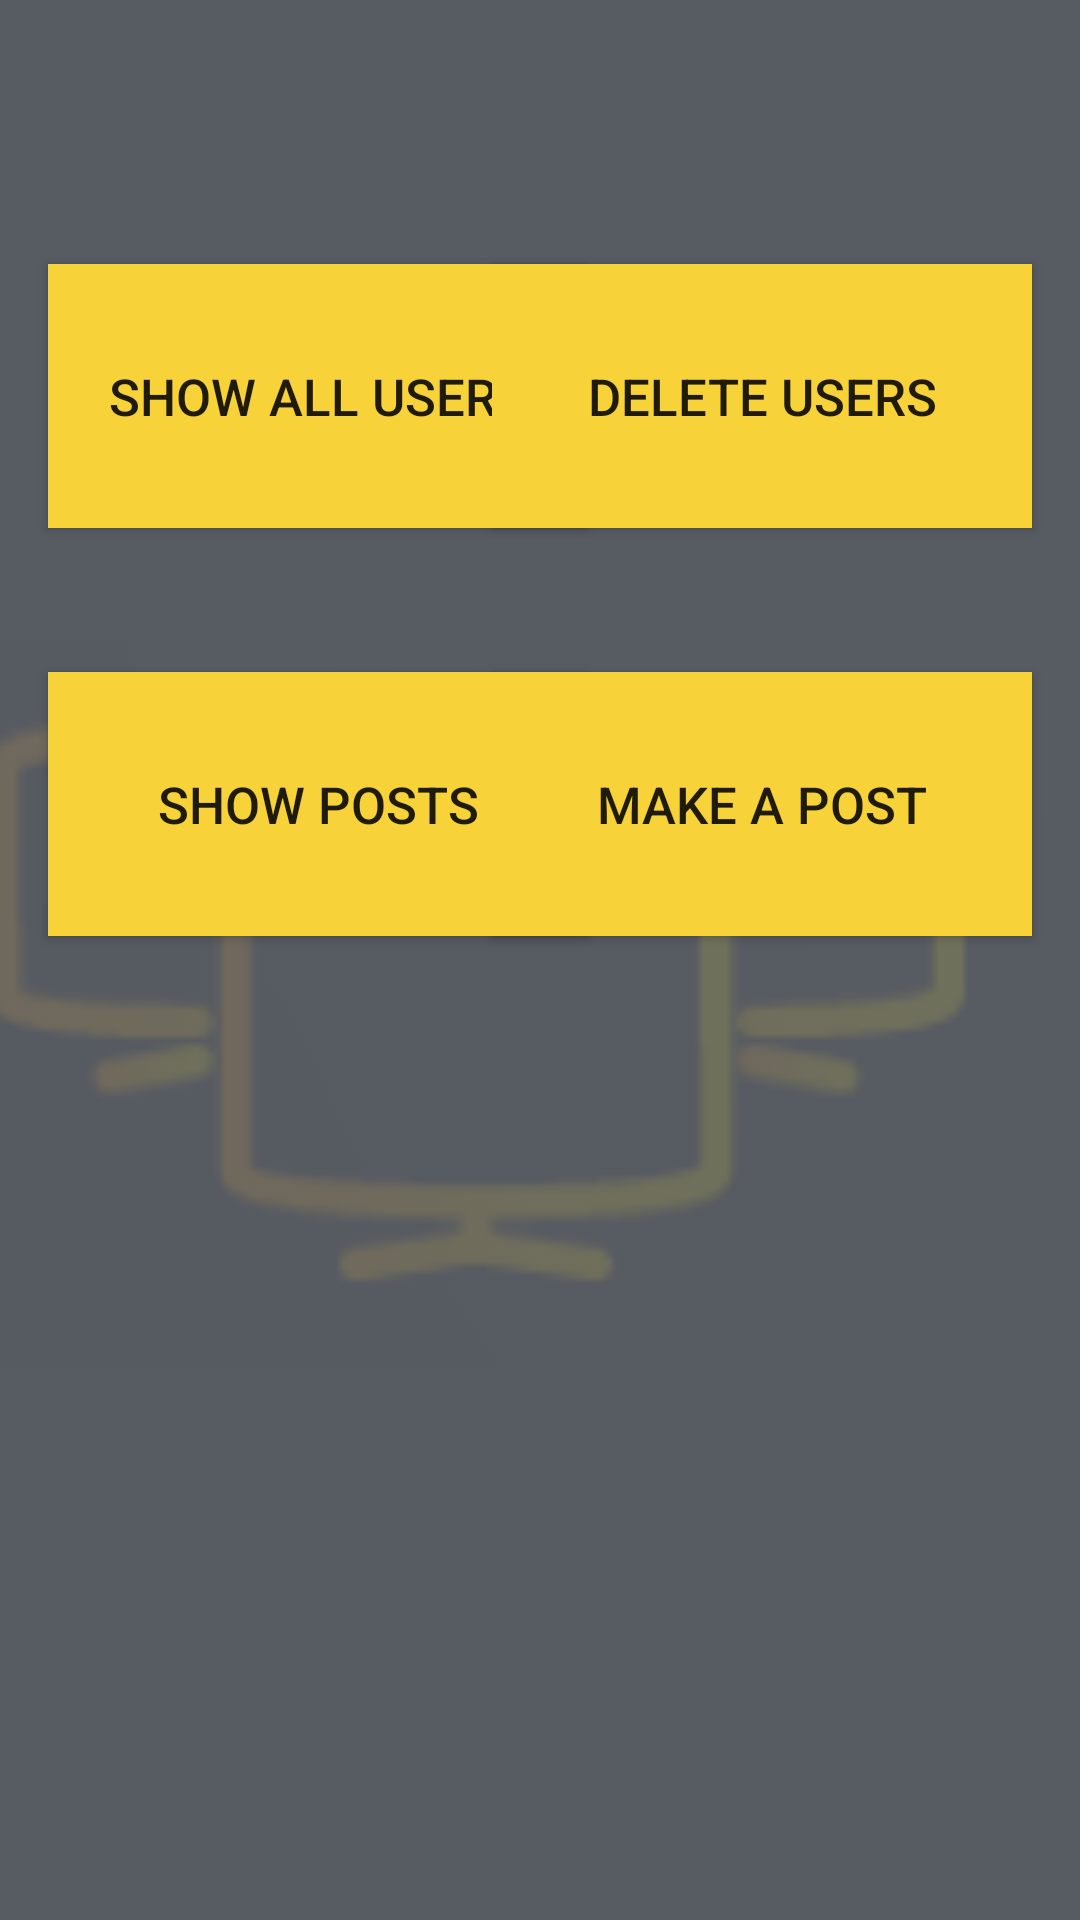

Produce the Android XML layout that renders to this screen, including the resource entries it uses.
<!-- AndroidManifest.xml: application theme Theme.adminPanel -->
<!-- res/layout/activity_options.xml -->
<?xml version="1.0" encoding="utf-8"?>
<androidx.constraintlayout.widget.ConstraintLayout xmlns:android="http://schemas.android.com/apk/res/android"
    xmlns:app="http://schemas.android.com/apk/res-auto"
    xmlns:tools="http://schemas.android.com/tools"
    android:layout_width="match_parent"
    android:layout_height="match_parent"
    tools:context="com.example.adminPanel.options"
    android:background="#575B62"
    >

    <androidx.appcompat.widget.AppCompatButton
        android:id="@+id/vsi"
        android:layout_width="180dp"
        android:layout_height="88dp"
        android:layout_marginLeft="16dp"
        android:layout_marginTop="88dp"
        android:background="#F7D238"
        android:text="show all users"
        android:textSize="17dp"
        app:layout_constraintLeft_toLeftOf="parent"
        app:layout_constraintTop_toTopOf="parent"
        tools:layout_constraintLeft_creator="1"
        tools:layout_constraintTop_creator="1" />

    <androidx.appcompat.widget.AppCompatButton
        android:id="@+id/showPosts"
        android:layout_width="180dp"
        android:layout_height="88dp"
        android:layout_marginLeft="16dp"
        android:layout_marginTop="224dp"
        android:background="#F7D238"
        android:text="show posts"
        android:textSize="17dp"
        app:layout_constraintLeft_toLeftOf="parent"
        app:layout_constraintTop_toTopOf="parent"
        tools:layout_constraintLeft_creator="1"
        tools:layout_constraintTop_creator="1" />

    <androidx.appcompat.widget.AppCompatButton
        android:id="@+id/delete"
        android:layout_width="180dp"
        android:layout_height="88dp"
        android:layout_marginTop="88dp"
        android:layout_marginRight="16dp"
        android:background="#F7D238"
        android:text="delete users"
        android:textSize="17dp"
        app:layout_constraintRight_toRightOf="parent"
        app:layout_constraintTop_toTopOf="parent"
        tools:layout_constraintRight_creator="1"
        tools:layout_constraintTop_creator="1" />

    <androidx.appcompat.widget.AppCompatButton
        android:id="@+id/addshowPosts"
        android:layout_width="180dp"
        android:layout_height="88dp"
        android:layout_marginTop="224dp"
        android:layout_marginRight="16dp"
        android:background="#F7D238"
        android:text="MAKE A POST"
        android:textSize="17dp"
        app:layout_constraintRight_toRightOf="parent"
        app:layout_constraintTop_toTopOf="parent"
        tools:layout_constraintRight_creator="1"
        tools:layout_constraintTop_creator="1" />

    <ImageView
        android:id="@+id/imageView"
        android:layout_width="392dp"
        android:layout_height="246dp"
        android:layout_marginTop="117dp"
        android:layout_marginBottom="264dp"
        android:alpha="0.15"
        android:background="@null"
        android:src="@drawable/logo"
        app:layout_constraintBottom_toBottomOf="parent"
        app:layout_constraintEnd_toEndOf="parent"
        app:layout_constraintHorizontal_bias="0.842"
        app:layout_constraintStart_toStartOf="parent"
        app:layout_constraintTop_toBottomOf="@+id/vsi"
        tools:ignore="MissingConstraints" />

    <TextView
        android:id="@+id/textView"
        android:layout_width="334dp"
        android:layout_height="38dp"
        android:layout_marginStart="35dp"
        android:layout_marginTop="35dp"
        android:layout_marginEnd="337dp"
        android:layout_marginBottom="37dp"
        android:text="CHOOSE AN OPTION BELOW"
        android:textColor="@color/black"
        android:textSize="25dp"
        app:layout_constraintBottom_toTopOf="@+id/vsi"
        app:layout_constraintEnd_toEndOf="parent"
        app:layout_constraintHorizontal_bias="0.0"
        app:layout_constraintStart_toStartOf="parent"
        app:layout_constraintTop_toTopOf="parent"
        app:layout_constraintVertical_bias="0.0" />
</androidx.constraintlayout.widget.ConstraintLayout>
<!-- resources referenced by this layout -->
<resources>
  <!-- drawable logo: png bitmap (drawable, 7636 bytes) -->
  <style name="Theme.adminPanel" parent="Theme.MaterialComponents.DayNight.NoActionBar">
          
          <item name="colorPrimary">@color/purple_500</item>
          <item name="colorPrimaryVariant">@color/purple_700</item>
          <item name="colorOnPrimary">@color/white</item>
          
          <item name="colorSecondary">@color/teal_200</item>
          <item name="colorSecondaryVariant">@color/teal_700</item>
          <item name="colorOnSecondary">@color/black</item>
          
          <item name="android:statusBarColor">?attr/colorPrimaryVariant</item>
          
      </style>
  <!-- not gathered from this repository: default colours our renderer supplied (Android Studio template values) -->
  <color name="purple_500">#FF6200EE</color>
  <color name="purple_700">#FF3700B3</color>
  <color name="teal_200">#FF03DAC5</color>
  <color name="teal_700">#FF018786</color>
  <color name="black">#FF000000</color>
  <color name="white">#FFFFFFFF</color>
</resources>
